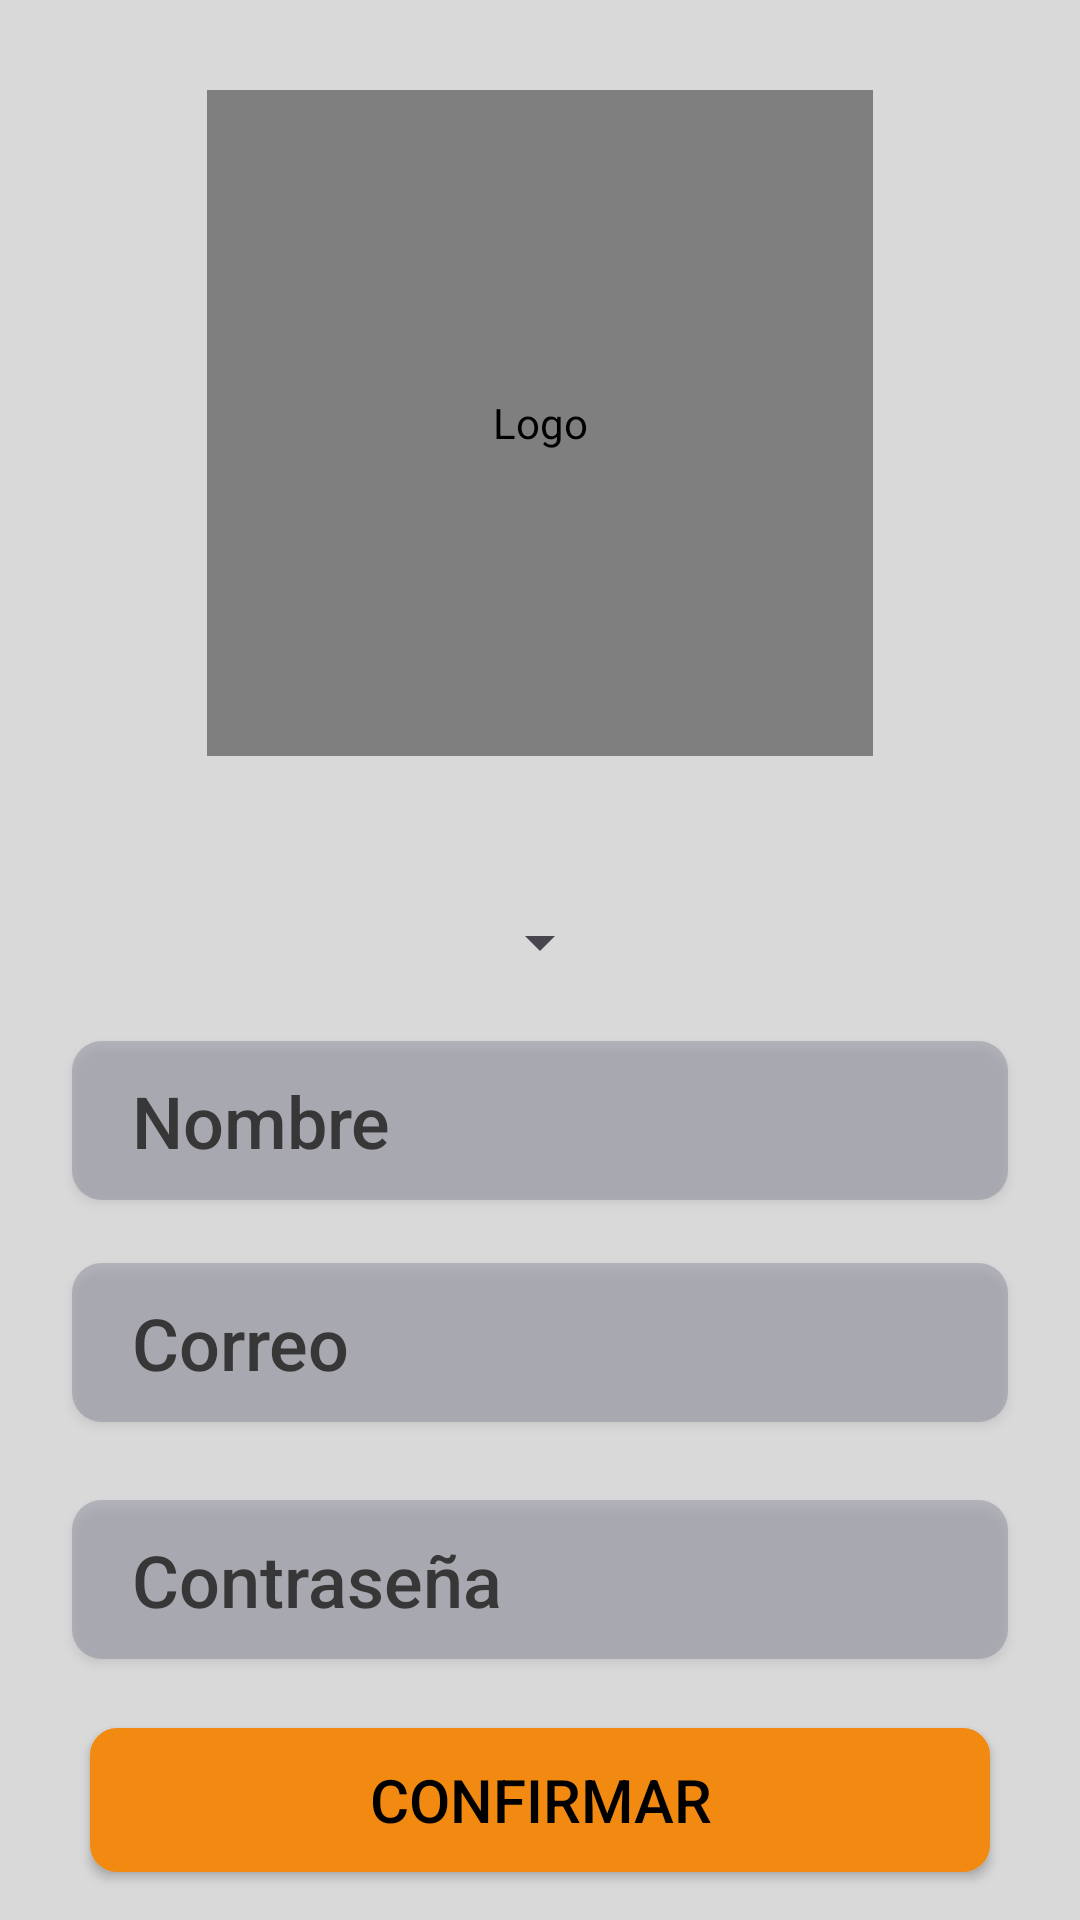

Android layout source for this screen:
<!-- AndroidManifest.xml: application theme Theme.Gym -->
<!-- res/layout/fragment_register.xml -->
<?xml version="1.0" encoding="utf-8"?>
<androidx.constraintlayout.widget.ConstraintLayout xmlns:android="http://schemas.android.com/apk/res/android"
    xmlns:app="http://schemas.android.com/apk/res-auto"
    xmlns:tools="http://schemas.android.com/tools"
    android:id="@+id/main"
    android:layout_width="match_parent"
    android:layout_height="match_parent"
    android:orientation="vertical"
    android:background="@color/light_gray"
    tools:context=".fragments.RegisterFragment">

    <ImageButton
        android:id="@+id/back_icon"
        android:layout_width="45dp"
        android:layout_height="50dp"
        android:layout_marginStart="10dp"
        android:layout_marginTop="10dp"
        android:layout_weight="0.1"
        android:contentDescription="@string/Menu_Icon"
        android:src="@drawable/arrow_back_icon"
        android:background="@color/light_gray"
        app:tint="@color/gray"
        app:layout_constraintTop_toTopOf="parent"
        app:layout_constraintStart_toStartOf="parent"/>

    <de.hdodenhof.circleimageview.CircleImageView
        android:id="@+id/logo_Register"
        android:layout_width="222dp"
        android:layout_height="222dp"
        android:layout_marginTop="30dp"
        android:contentDescription="@string/Logo"
        android:src="@drawable/logo_gym_goals"
        app:layout_constraintEnd_toEndOf="parent"
        app:layout_constraintStart_toStartOf="parent"
        app:layout_constraintTop_toTopOf="parent"/>

    <Spinner
        android:id="@+id/spinner_Experience"
        android:layout_width="wrap_content"
        android:layout_height="wrap_content"
        android:layout_marginTop="50dp"
        android:spinnerMode="dropdown"
        app:layout_constraintStart_toStartOf="parent"
        app:layout_constraintEnd_toEndOf="parent"
        app:layout_constraintTop_toBottomOf="@id/logo_Register"
        tools:listitem="@layout/spinner_item"/>

    <EditText
        android:id="@+id/name_EditText_Register"
        style="@style/Widget.AppCompat.Button"
        android:layout_width="312dp"
        android:layout_height="53dp"
        android:textColor="@color/Charcoal"
        android:layout_marginTop="21dp"
        android:autofillHints="emailAddress"
        android:background="@drawable/gray_border_10dp"
        android:hint="@string/Name"
        android:inputType="textEmailAddress"
        android:padding="10dp"
        android:paddingStart="20dp"
        android:paddingEnd="20dp"
        android:textAlignment="textStart"
        android:textSize="24sp"
        android:textColorHint="@color/Charcoal"
        app:layout_constraintEnd_toEndOf="parent"
        app:layout_constraintStart_toStartOf="parent"
        app:layout_constraintTop_toBottomOf="@id/spinner_Experience" />

    <EditText
        android:id="@+id/email_EditText_Login"
        style="@style/Widget.AppCompat.Button"
        android:layout_width="312dp"
        android:layout_height="53dp"
        android:textColor="@color/Charcoal"
        android:textColorHint="@color/Charcoal"
        android:layout_marginTop="21dp"
        android:autofillHints="emailAddress"
        android:background="@drawable/gray_border_10dp"
        android:hint="@string/Email"
        android:inputType="textEmailAddress"
        android:padding="10dp"
        android:paddingStart="20dp"
        android:paddingEnd="20dp"
        android:textAlignment="textStart"
        android:textSize="24sp"
        app:layout_constraintEnd_toEndOf="parent"
        app:layout_constraintStart_toStartOf="parent"
        app:layout_constraintTop_toBottomOf="@id/name_EditText_Register" />

    <EditText
        android:id="@+id/password_EditText_Register"
        style="@style/Widget.AppCompat.Button"
        android:layout_width="312dp"
        android:layout_height="53dp"
        android:layout_marginTop="26dp"
        android:textColorHint="@color/Charcoal"
        android:autofillHints="password"
        android:background="@drawable/gray_border_10dp"
        android:hint="@string/Password"
        android:inputType="textPassword"
        android:textColor="@color/Charcoal"
        android:padding="10dp"
        android:paddingStart="20dp"
        android:paddingEnd="20dp"
        android:textAlignment="textStart"
        android:textSize="24sp"
        app:layout_constraintEnd_toEndOf="parent"
        app:layout_constraintStart_toStartOf="parent"
        app:layout_constraintTop_toBottomOf="@id/email_EditText_Login" />



    <Button
        android:id="@+id/confirm_Button_Register"
        android:layout_width="300dp"
        android:layout_height="wrap_content"
        android:layout_marginTop="23dp"
        android:background="@drawable/btn_orange_border"
        android:text="@string/Confirm"
        android:textColor="@color/black"
        android:textSize="20sp"
        app:backgroundTint="@null"
        app:layout_constraintEnd_toEndOf="parent"
        app:layout_constraintStart_toStartOf="parent"
        app:layout_constraintTop_toBottomOf="@id/password_EditText_Register"/>




</androidx.constraintlayout.widget.ConstraintLayout>
<!-- res/layout/spinner_item.xml (included above) -->
<?xml version="1.0" encoding="utf-8"?>
<TextView xmlns:android="http://schemas.android.com/apk/res/android"
    android:layout_width="275dp"
    android:layout_height="wrap_content"
    android:padding="8dp"
    android:textSize="16sp"
    android:textColor="@color/black"
    android:background="@drawable/gray_border_10dp"
    android:backgroundTint="@null"/>
<!-- resources referenced by this layout -->
<resources>
  <color name="Charcoal">#373737</color>
  <color name="black">#FF000000</color>
  <color name="gray">#595858</color>
  <color name="light_gray">#D9D9D9</color>
  <!-- drawable btn_orange_border (drawable) -->
  <?xml version="1.0" encoding="utf-8"?>
  <shape xmlns:android="http://schemas.android.com/apk/res/android">
      <solid android:color="@color/Orange"/>
      <corners android:radius="8dp"/>
      <stroke
          android:width="2dp"
          android:color="@color/Orange"/>
  </shape>
  <!-- drawable gray_border_10dp (drawable) -->
  <?xml version="1.0" encoding="utf-8"?>
  <shape xmlns:android="http://schemas.android.com/apk/res/android">
      <solid android:color="@color/slate_gray_transparent_60"/>
      <corners android:radius="10dp"/>
  
  </shape>
  <!-- drawable logo_gym_goals: jpg bitmap (drawable-nodpi, 115807 bytes) -->
  <string name="Confirm">Confirmar</string>
  <string name="Email">Correo</string>
  <string name="Logo">Logo</string>
  <string name="Menu_Icon">Menu Icono</string>
  <string name="Name">Nombre</string>
  <string name="Password">Contraseña</string>
  <style name="Theme.Gym" parent="Base.Theme.Gym" />
  <color name="Orange">#F28911</color>
  <color name="slate_gray_transparent_60">#667A7A8F</color>
  <style name="Base.Theme.Gym" parent="Theme.Material3.DayNight.NoActionBar">
  
      </style>
</resources>
